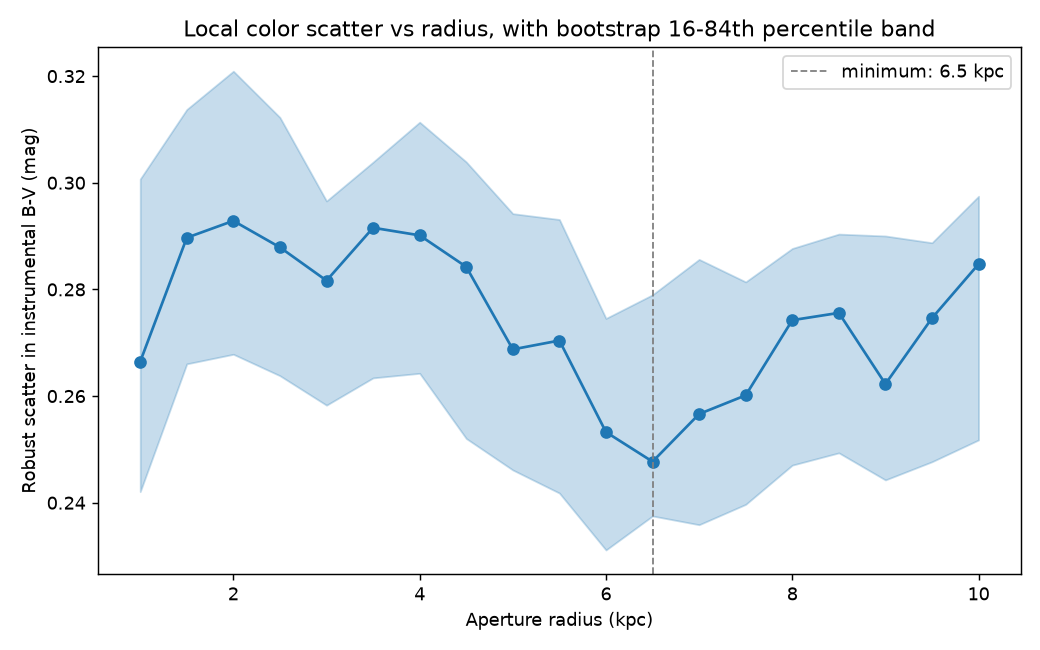

Source data for this figure (header and first rows):
radius_kpc, scatter, scatter_lo, scatter_hi
1.0, 0.2665, 0.2421, 0.3007
1.5, 0.2897, 0.266, 0.3137
2.0, 0.2929, 0.2678, 0.3209
2.5, 0.2879, 0.2638, 0.3122
3.0, 0.2817, 0.2583, 0.2966
3.5, 0.2916, 0.2634, 0.3039
4.0, 0.2901, 0.2643, 0.3114
4.5, 0.2842, 0.252, 0.3039
5.0, 0.2688, 0.2461, 0.2942
5.5, 0.2704, 0.2418, 0.2931
6.0, 0.2532, 0.2311, 0.2746
6.5, 0.2477, 0.2375, 0.279
7.0, 0.2566, 0.2359, 0.2856
7.5, 0.2601, 0.2397, 0.2814
8.0, 0.2742, 0.247, 0.2877
8.5, 0.2756, 0.2494, 0.2904
9.0, 0.2623, 0.2443, 0.29
9.5, 0.2746, 0.2477, 0.2888
10.0, 0.2848, 0.2518, 0.2975
